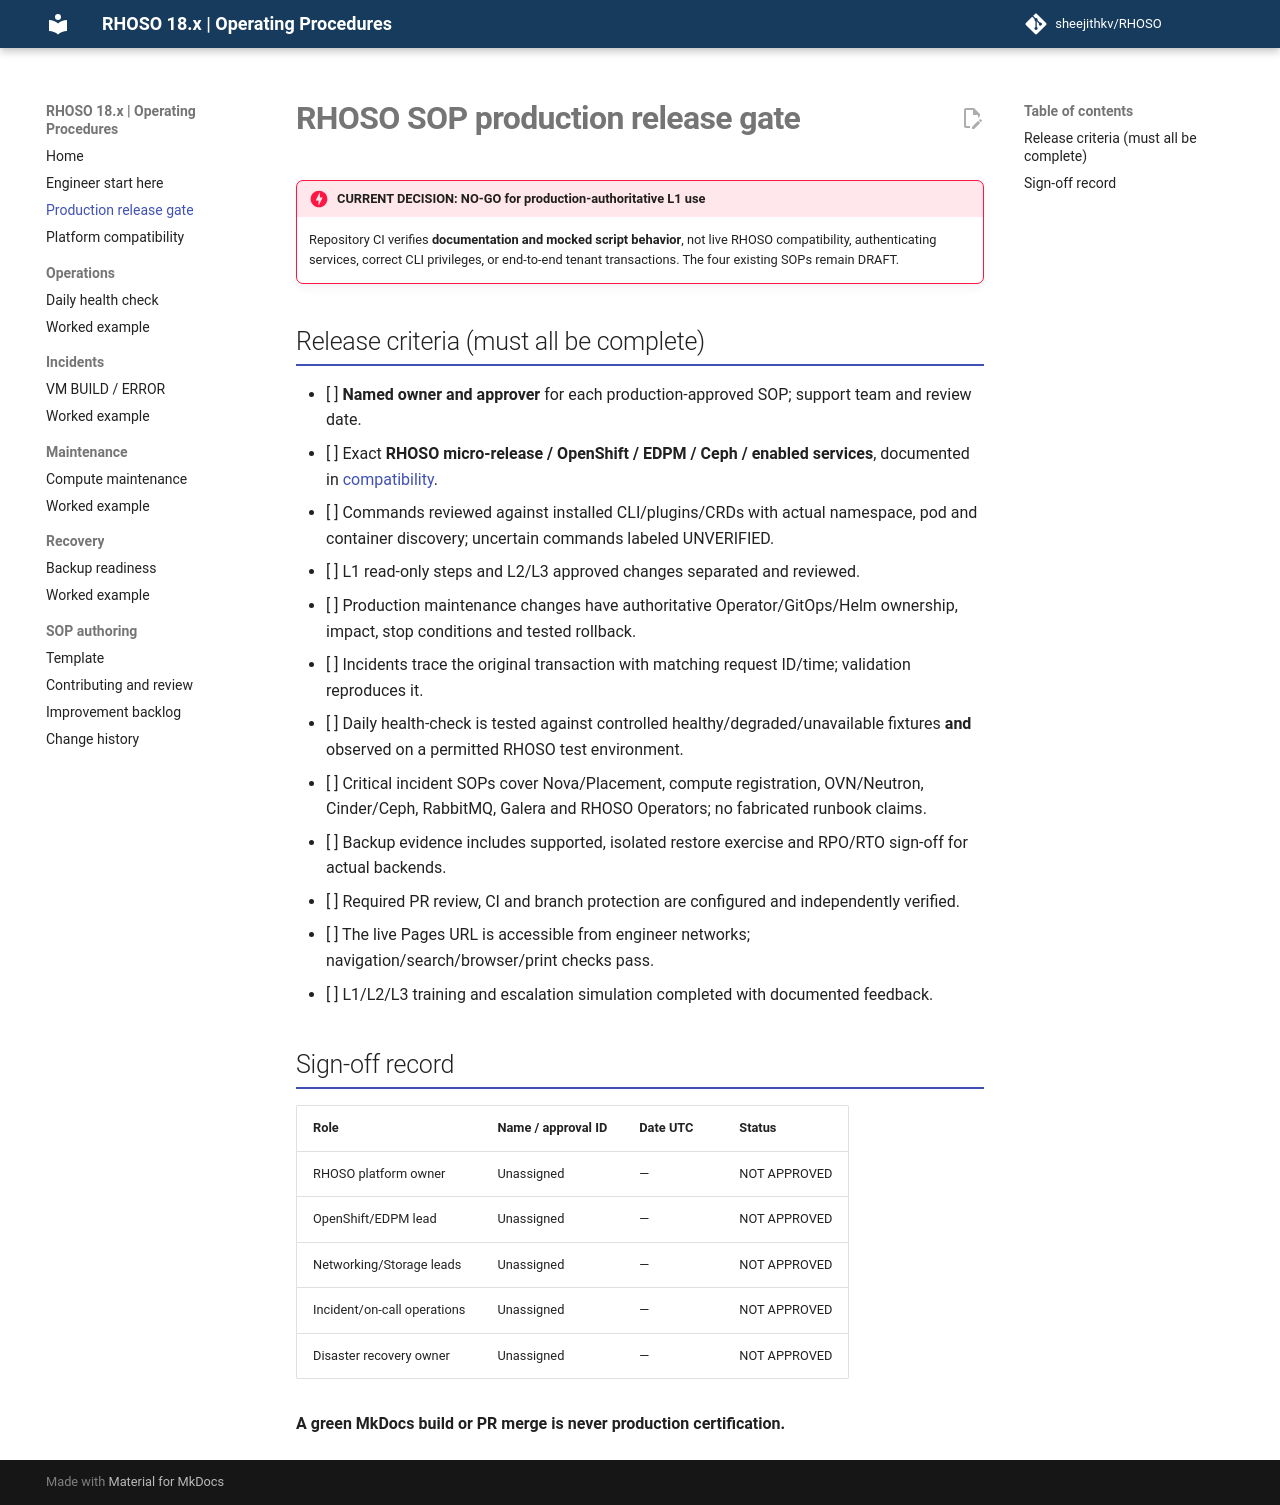

repository: sheejithkv/RHOSO · page: RELEASE-GATE/index.html · generator: mkdocs

# RHOSO SOP production release gate

!!! danger "CURRENT DECISION: NO-GO for production-authoritative L1 use"
    Repository CI verifies **documentation and mocked script behavior**, not live RHOSO compatibility, authenticating services, correct CLI privileges, or end-to-end tenant transactions. The four existing SOPs remain DRAFT.

## Release criteria (must all be complete)

- [ ] **Named owner and approver** for each production-approved SOP; support team and review date.
- [ ] Exact **RHOSO micro-release / OpenShift / EDPM / Ceph / enabled services**, documented in [compatibility](COMPATIBILITY.md).
- [ ] Commands reviewed against installed CLI/plugins/CRDs with actual namespace, pod and container discovery; uncertain commands labeled UNVERIFIED.
- [ ] L1 read-only steps and L2/L3 approved changes separated and reviewed.
- [ ] Production maintenance changes have authoritative Operator/GitOps/Helm ownership, impact, stop conditions and tested rollback.
- [ ] Incidents trace the original transaction with matching request ID/time; validation reproduces it.
- [ ] Daily health-check is tested against controlled healthy/degraded/unavailable fixtures **and** observed on a permitted RHOSO test environment.
- [ ] Critical incident SOPs cover Nova/Placement, compute registration, OVN/Neutron, Cinder/Ceph, RabbitMQ, Galera and RHOSO Operators; no fabricated runbook claims.
- [ ] Backup evidence includes supported, isolated restore exercise and RPO/RTO sign-off for actual backends.
- [ ] Required PR review, CI and branch protection are configured and independently verified.
- [ ] The live Pages URL is accessible from engineer networks; navigation/search/browser/print checks pass.
- [ ] L1/L2/L3 training and escalation simulation completed with documented feedback.

## Sign-off record

| Role | Name / approval ID | Date UTC | Status |
| --- | --- | --- | --- |
| RHOSO platform owner | Unassigned | — | NOT APPROVED |
| OpenShift/EDPM lead | Unassigned | — | NOT APPROVED |
| Networking/Storage leads | Unassigned | — | NOT APPROVED |
| Incident/on-call operations | Unassigned | — | NOT APPROVED |
| Disaster recovery owner | Unassigned | — | NOT APPROVED |

**A green MkDocs build or PR merge is never production certification.**
